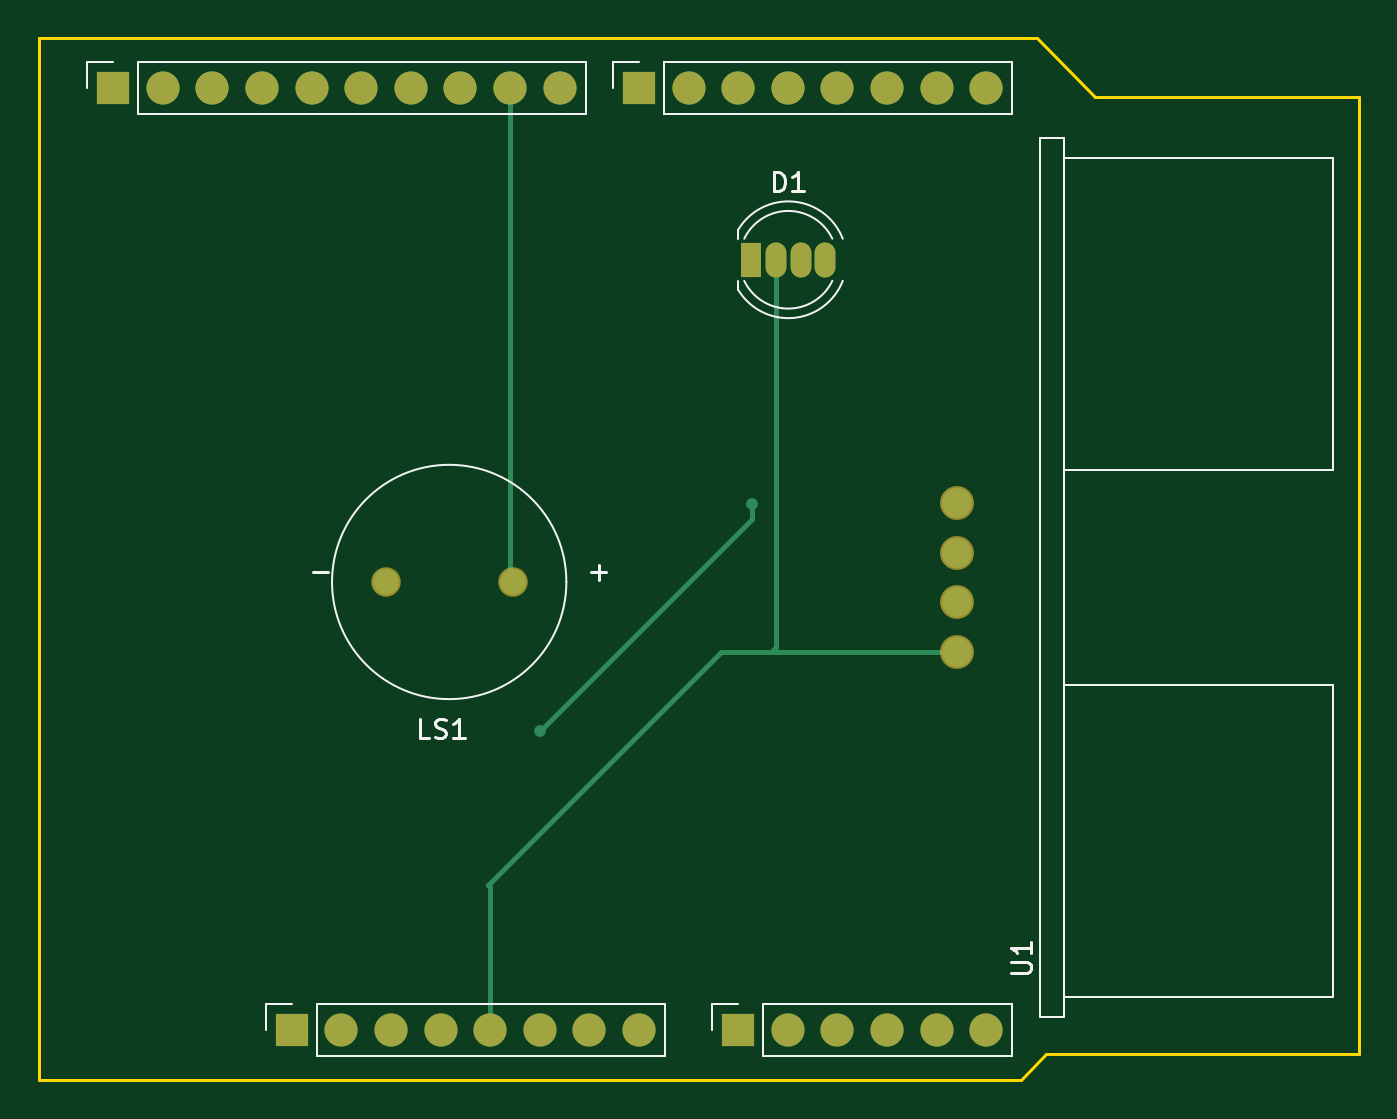
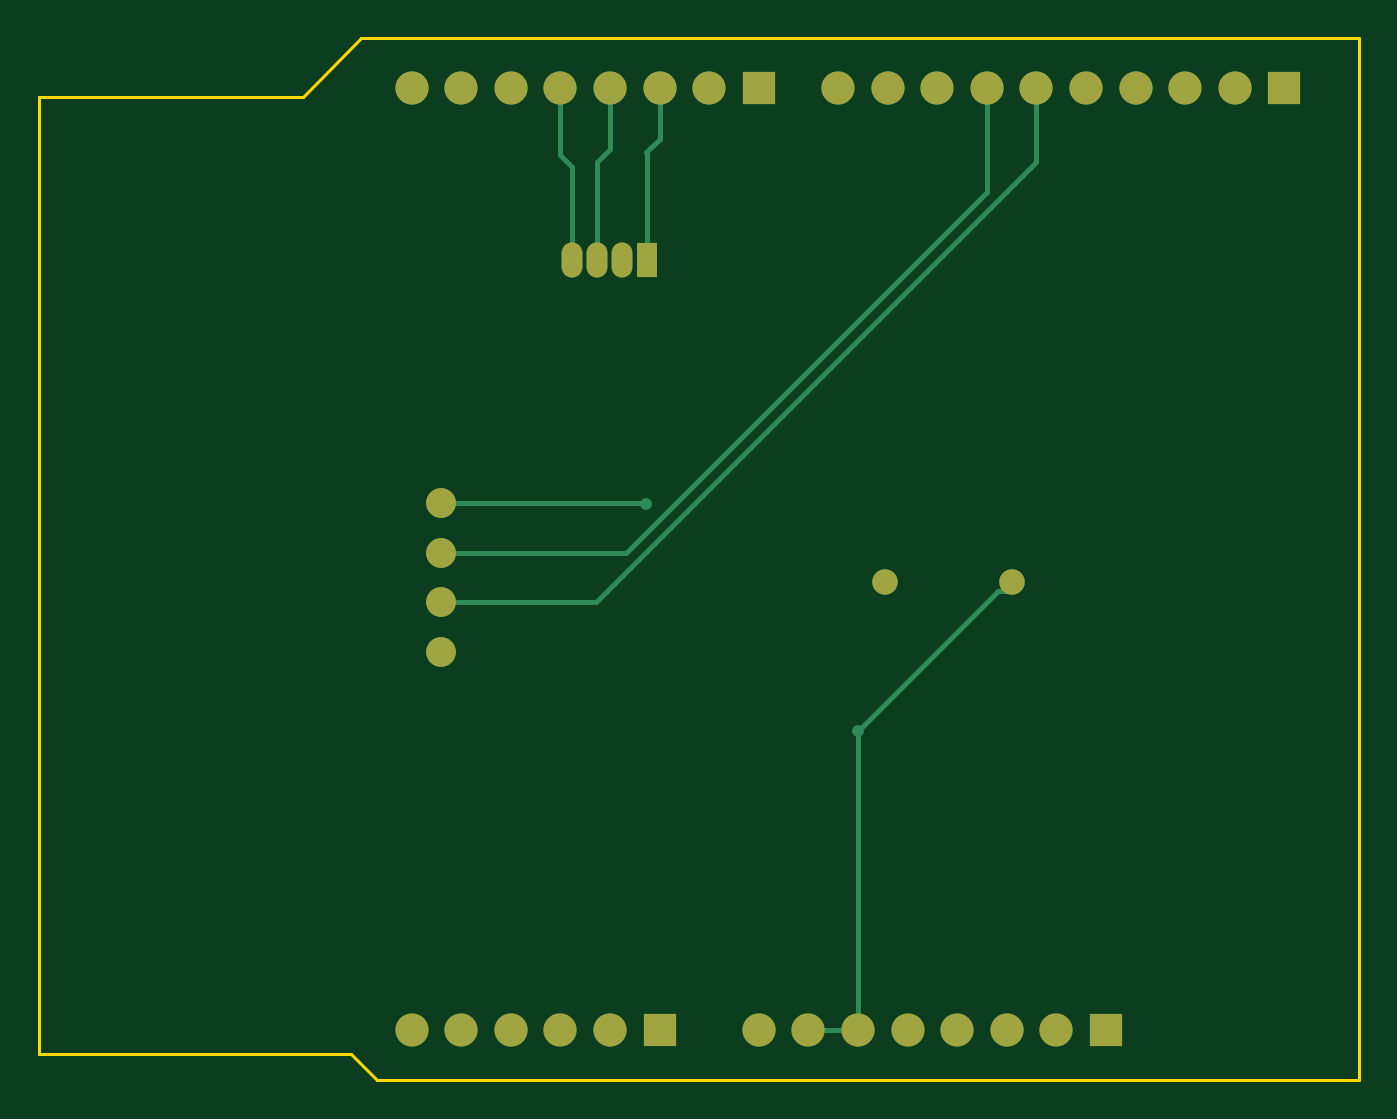
Circuit board: 7 layer files. Board 67.6 x 53.3 mm.
- bottom_copper: bubble_detector_v2-B_Cu.gbr (5044 bytes)
- bottom_mask: bubble_detector_v2-B_Mask.gbr (1937 bytes)
- bottom_silk: bubble_detector_v2-B_Silkscreen.gbr (479 bytes)
- outline: bubble_detector_v2-Edge_Cuts.gbr (1031 bytes)
- top_copper: bubble_detector_v2-F_Cu.gbr (4409 bytes)
- top_mask: bubble_detector_v2-F_Mask.gbr (1937 bytes)
- top_silk: bubble_detector_v2-F_Silkscreen.gbr (6370 bytes)

=== bottom_copper: bubble_detector_v2-B_Cu.gbr ===
%TF.GenerationSoftware,KiCad,Pcbnew,9.0.0*%
%TF.CreationDate,2025-02-27T00:07:18-07:00*%
%TF.ProjectId,bubble_detector_v2.1,62756262-6c65-45f6-9465-746563746f72,rev?*%
%TF.SameCoordinates,Original*%
%TF.FileFunction,Copper,L2,Bot*%
%TF.FilePolarity,Positive*%
%FSLAX46Y46*%
G04 Gerber Fmt 4.6, Leading zero omitted, Abs format (unit mm)*
G04 Created by KiCad (PCBNEW 9.0.0) date 2025-02-27 00:07:18*
%MOMM*%
%LPD*%
G01*
G04 APERTURE LIST*
%TA.AperFunction,ComponentPad*%
%ADD10O,1.070000X1.800000*%
%TD*%
%TA.AperFunction,ComponentPad*%
%ADD11R,1.070000X1.800000*%
%TD*%
%TA.AperFunction,ComponentPad*%
%ADD12C,1.308000*%
%TD*%
%TA.AperFunction,ComponentPad*%
%ADD13R,1.700000X1.700000*%
%TD*%
%TA.AperFunction,ComponentPad*%
%ADD14O,1.700000X1.700000*%
%TD*%
%TA.AperFunction,ComponentPad*%
%ADD15C,1.530000*%
%TD*%
%TA.AperFunction,ViaPad*%
%ADD16C,0.600000*%
%TD*%
%TA.AperFunction,Conductor*%
%ADD17C,0.250000*%
%TD*%
G04 APERTURE END LIST*
D10*
%TO.P,D1,4,BK*%
%TO.N,/\u002A3*%
X140190000Y-58310000D03*
%TO.P,D1,3,GK*%
%TO.N,/4*%
X138920000Y-58310000D03*
%TO.P,D1,2,A*%
%TO.N,+5V*%
X137650000Y-58310000D03*
D11*
%TO.P,D1,1,RK*%
%TO.N,/\u002A5*%
X136380000Y-58310000D03*
%TD*%
D12*
%TO.P,LS1,N*%
%TO.N,GND1*%
X117670000Y-74810000D03*
%TO.P,LS1,P*%
%TO.N,/\u002A9*%
X124170000Y-74810000D03*
%TD*%
D13*
%TO.P,J1,1,Pin_1*%
%TO.N,unconnected-(J1-Pin_1-Pad1)*%
X112860000Y-97770000D03*
D14*
%TO.P,J1,2,Pin_2*%
%TO.N,/IOREF*%
X115400000Y-97770000D03*
%TO.P,J1,3,Pin_3*%
%TO.N,/~{RESET}*%
X117940000Y-97770000D03*
%TO.P,J1,4,Pin_4*%
%TO.N,+3V3*%
X120480000Y-97770000D03*
%TO.P,J1,5,Pin_5*%
%TO.N,+5V*%
X123020000Y-97770000D03*
%TO.P,J1,6,Pin_6*%
%TO.N,GND1*%
X125560000Y-97770000D03*
%TO.P,J1,7,Pin_7*%
X128100000Y-97770000D03*
%TO.P,J1,8,Pin_8*%
%TO.N,VCC*%
X130640000Y-97770000D03*
%TD*%
D13*
%TO.P,J3,1,Pin_1*%
%TO.N,/A0*%
X135720000Y-97770000D03*
D14*
%TO.P,J3,2,Pin_2*%
%TO.N,/A1*%
X138260000Y-97770000D03*
%TO.P,J3,3,Pin_3*%
%TO.N,/A2*%
X140800000Y-97770000D03*
%TO.P,J3,4,Pin_4*%
%TO.N,/A3*%
X143340000Y-97770000D03*
%TO.P,J3,5,Pin_5*%
%TO.N,/SDA{slash}A4_1*%
X145880000Y-97770000D03*
%TO.P,J3,6,Pin_6*%
%TO.N,/SCL{slash}A5_1*%
X148420000Y-97770000D03*
%TD*%
D13*
%TO.P,J2,1,Pin_1*%
%TO.N,/SCL{slash}A5_2*%
X103716000Y-49510000D03*
D14*
%TO.P,J2,2,Pin_2*%
%TO.N,/SDA{slash}A4_2*%
X106256000Y-49510000D03*
%TO.P,J2,3,Pin_3*%
%TO.N,/AREF*%
X108796000Y-49510000D03*
%TO.P,J2,4,Pin_4*%
%TO.N,GND2*%
X111336000Y-49510000D03*
%TO.P,J2,5,Pin_5*%
%TO.N,/13*%
X113876000Y-49510000D03*
%TO.P,J2,6,Pin_6*%
%TO.N,/12*%
X116416000Y-49510000D03*
%TO.P,J2,7,Pin_7*%
%TO.N,/\u002A11*%
X118956000Y-49510000D03*
%TO.P,J2,8,Pin_8*%
%TO.N,/\u002A10*%
X121496000Y-49510000D03*
%TO.P,J2,9,Pin_9*%
%TO.N,/\u002A9*%
X124036000Y-49510000D03*
%TO.P,J2,10,Pin_10*%
%TO.N,/8*%
X126576000Y-49510000D03*
%TD*%
D13*
%TO.P,J4,1,Pin_1*%
%TO.N,/7*%
X130640000Y-49510000D03*
D14*
%TO.P,J4,2,Pin_2*%
%TO.N,/\u002A6*%
X133180000Y-49510000D03*
%TO.P,J4,3,Pin_3*%
%TO.N,/\u002A5*%
X135720000Y-49510000D03*
%TO.P,J4,4,Pin_4*%
%TO.N,/4*%
X138260000Y-49510000D03*
%TO.P,J4,5,Pin_5*%
%TO.N,/\u002A3*%
X140800000Y-49510000D03*
%TO.P,J4,6,Pin_6*%
%TO.N,/2*%
X143340000Y-49510000D03*
%TO.P,J4,7,Pin_7*%
%TO.N,/TX{slash}1*%
X145880000Y-49510000D03*
%TO.P,J4,8,Pin_8*%
%TO.N,/RX{slash}0*%
X148420000Y-49510000D03*
%TD*%
D15*
%TO.P,U1,1,VCC*%
%TO.N,+5V*%
X146920000Y-78390000D03*
%TO.P,U1,2,TRIG*%
%TO.N,/12*%
X146920000Y-75850000D03*
%TO.P,U1,3,ECHO*%
%TO.N,/\u002A11*%
X146920000Y-73310000D03*
%TO.P,U1,4,GND*%
%TO.N,GND1*%
X146920000Y-70770000D03*
%TD*%
D16*
%TO.N,GND1*%
X136420000Y-70811000D03*
X125560000Y-82450000D03*
%TD*%
D17*
%TO.N,GND1*%
X125560000Y-97770000D02*
X128100000Y-97770000D01*
X136461000Y-70770000D02*
X146920000Y-70770000D01*
X136420000Y-70811000D02*
X136461000Y-70770000D01*
%TO.N,/\u002A11*%
X118956000Y-54846000D02*
X137420000Y-73310000D01*
X118956000Y-49510000D02*
X118956000Y-54846000D01*
X137420000Y-73310000D02*
X146920000Y-73310000D01*
%TO.N,/12*%
X138960000Y-75850000D02*
X146920000Y-75850000D01*
X116416000Y-53306000D02*
X138960000Y-75850000D01*
X116416000Y-49510000D02*
X116416000Y-53306000D01*
%TO.N,GND1*%
X125560000Y-82450000D02*
X118371000Y-75261000D01*
X118371000Y-75261000D02*
X117670000Y-75261000D01*
X125560000Y-97770000D02*
X125560000Y-82450000D01*
%TO.N,/\u002A3*%
X140800000Y-52930000D02*
X140800000Y-49510000D01*
X140190000Y-53540000D02*
X140800000Y-52930000D01*
X140190000Y-58310000D02*
X140190000Y-53540000D01*
%TO.N,/4*%
X138260000Y-52650000D02*
X138260000Y-49510000D01*
X138920000Y-53310000D02*
X138260000Y-52650000D01*
X138920000Y-58310000D02*
X138920000Y-53310000D01*
%TO.N,/\u002A5*%
X136420000Y-52810000D02*
X136380000Y-52850000D01*
X135720000Y-52110000D02*
X136420000Y-52810000D01*
X136380000Y-52850000D02*
X136380000Y-58310000D01*
X135720000Y-49510000D02*
X135720000Y-52110000D01*
%TD*%
M02*

=== bottom_mask: bubble_detector_v2-B_Mask.gbr ===
%TF.GenerationSoftware,KiCad,Pcbnew,9.0.0*%
%TF.CreationDate,2025-02-27T00:07:18-07:00*%
%TF.ProjectId,bubble_detector_v2.1,62756262-6c65-45f6-9465-746563746f72,rev?*%
%TF.SameCoordinates,Original*%
%TF.FileFunction,Soldermask,Bot*%
%TF.FilePolarity,Negative*%
%FSLAX46Y46*%
G04 Gerber Fmt 4.6, Leading zero omitted, Abs format (unit mm)*
G04 Created by KiCad (PCBNEW 9.0.0) date 2025-02-27 00:07:18*
%MOMM*%
%LPD*%
G01*
G04 APERTURE LIST*
%ADD10O,1.070000X1.800000*%
%ADD11R,1.070000X1.800000*%
%ADD12C,1.308000*%
%ADD13R,1.700000X1.700000*%
%ADD14O,1.700000X1.700000*%
%ADD15C,1.530000*%
G04 APERTURE END LIST*
D10*
%TO.C,D1*%
X140190000Y-58310000D03*
X138920000Y-58310000D03*
X137650000Y-58310000D03*
D11*
X136380000Y-58310000D03*
%TD*%
D12*
%TO.C,LS1*%
X117670000Y-74810000D03*
X124170000Y-74810000D03*
%TD*%
D13*
%TO.C,J1*%
X112860000Y-97770000D03*
D14*
X115400000Y-97770000D03*
X117940000Y-97770000D03*
X120480000Y-97770000D03*
X123020000Y-97770000D03*
X125560000Y-97770000D03*
X128100000Y-97770000D03*
X130640000Y-97770000D03*
%TD*%
D13*
%TO.C,J3*%
X135720000Y-97770000D03*
D14*
X138260000Y-97770000D03*
X140800000Y-97770000D03*
X143340000Y-97770000D03*
X145880000Y-97770000D03*
X148420000Y-97770000D03*
%TD*%
D13*
%TO.C,J2*%
X103716000Y-49510000D03*
D14*
X106256000Y-49510000D03*
X108796000Y-49510000D03*
X111336000Y-49510000D03*
X113876000Y-49510000D03*
X116416000Y-49510000D03*
X118956000Y-49510000D03*
X121496000Y-49510000D03*
X124036000Y-49510000D03*
X126576000Y-49510000D03*
%TD*%
D13*
%TO.C,J4*%
X130640000Y-49510000D03*
D14*
X133180000Y-49510000D03*
X135720000Y-49510000D03*
X138260000Y-49510000D03*
X140800000Y-49510000D03*
X143340000Y-49510000D03*
X145880000Y-49510000D03*
X148420000Y-49510000D03*
%TD*%
D15*
%TO.C,U1*%
X146920000Y-78390000D03*
X146920000Y-75850000D03*
X146920000Y-73310000D03*
X146920000Y-70770000D03*
%TD*%
M02*

=== bottom_silk: bubble_detector_v2-B_Silkscreen.gbr ===
%TF.GenerationSoftware,KiCad,Pcbnew,9.0.0*%
%TF.CreationDate,2025-02-27T00:07:18-07:00*%
%TF.ProjectId,bubble_detector_v2.1,62756262-6c65-45f6-9465-746563746f72,rev?*%
%TF.SameCoordinates,Original*%
%TF.FileFunction,Legend,Bot*%
%TF.FilePolarity,Positive*%
%FSLAX46Y46*%
G04 Gerber Fmt 4.6, Leading zero omitted, Abs format (unit mm)*
G04 Created by KiCad (PCBNEW 9.0.0) date 2025-02-27 00:07:18*
%MOMM*%
%LPD*%
G01*
G04 APERTURE LIST*
G04 APERTURE END LIST*
M02*

=== outline: bubble_detector_v2-Edge_Cuts.gbr ===
%TF.GenerationSoftware,KiCad,Pcbnew,9.0.0*%
%TF.CreationDate,2025-02-27T00:07:18-07:00*%
%TF.ProjectId,bubble_detector_v2.1,62756262-6c65-45f6-9465-746563746f72,rev?*%
%TF.SameCoordinates,Original*%
%TF.FileFunction,Profile,NP*%
%FSLAX46Y46*%
G04 Gerber Fmt 4.6, Leading zero omitted, Abs format (unit mm)*
G04 Created by KiCad (PCBNEW 9.0.0) date 2025-02-27 00:07:18*
%MOMM*%
%LPD*%
G01*
G04 APERTURE LIST*
%TA.AperFunction,Profile*%
%ADD10C,0.150000*%
%TD*%
G04 APERTURE END LIST*
D10*
X167500000Y-50000000D02*
X167500000Y-99000000D01*
X151000000Y-46970000D02*
X154000000Y-50000000D01*
X151500000Y-99000000D02*
X150198000Y-100310000D01*
X152000000Y-99000000D02*
X151500000Y-99000000D01*
X152500000Y-99000000D02*
X152000000Y-99000000D01*
X167500000Y-99000000D02*
X152500000Y-99000000D01*
X167500000Y-50000000D02*
X154000000Y-50000000D01*
X99920000Y-100310000D02*
X99920000Y-46970000D01*
X150198000Y-100310000D02*
X99920000Y-100310000D01*
X99920000Y-46970000D02*
X151000000Y-46970000D01*
M02*

=== top_copper: bubble_detector_v2-F_Cu.gbr ===
%TF.GenerationSoftware,KiCad,Pcbnew,9.0.0*%
%TF.CreationDate,2025-02-27T00:07:18-07:00*%
%TF.ProjectId,bubble_detector_v2.1,62756262-6c65-45f6-9465-746563746f72,rev?*%
%TF.SameCoordinates,Original*%
%TF.FileFunction,Copper,L1,Top*%
%TF.FilePolarity,Positive*%
%FSLAX46Y46*%
G04 Gerber Fmt 4.6, Leading zero omitted, Abs format (unit mm)*
G04 Created by KiCad (PCBNEW 9.0.0) date 2025-02-27 00:07:18*
%MOMM*%
%LPD*%
G01*
G04 APERTURE LIST*
%TA.AperFunction,ComponentPad*%
%ADD10O,1.070000X1.800000*%
%TD*%
%TA.AperFunction,ComponentPad*%
%ADD11R,1.070000X1.800000*%
%TD*%
%TA.AperFunction,ComponentPad*%
%ADD12C,1.308000*%
%TD*%
%TA.AperFunction,ComponentPad*%
%ADD13R,1.700000X1.700000*%
%TD*%
%TA.AperFunction,ComponentPad*%
%ADD14O,1.700000X1.700000*%
%TD*%
%TA.AperFunction,ComponentPad*%
%ADD15C,1.530000*%
%TD*%
%TA.AperFunction,ViaPad*%
%ADD16C,0.600000*%
%TD*%
%TA.AperFunction,Conductor*%
%ADD17C,0.250000*%
%TD*%
G04 APERTURE END LIST*
D10*
%TO.P,D1,4,BK*%
%TO.N,/\u002A3*%
X140190000Y-58310000D03*
%TO.P,D1,3,GK*%
%TO.N,/4*%
X138920000Y-58310000D03*
%TO.P,D1,2,A*%
%TO.N,+5V*%
X137650000Y-58310000D03*
D11*
%TO.P,D1,1,RK*%
%TO.N,/\u002A5*%
X136380000Y-58310000D03*
%TD*%
D12*
%TO.P,LS1,N*%
%TO.N,GND1*%
X117670000Y-74810000D03*
%TO.P,LS1,P*%
%TO.N,/\u002A9*%
X124170000Y-74810000D03*
%TD*%
D13*
%TO.P,J1,1,Pin_1*%
%TO.N,unconnected-(J1-Pin_1-Pad1)*%
X112860000Y-97770000D03*
D14*
%TO.P,J1,2,Pin_2*%
%TO.N,/IOREF*%
X115400000Y-97770000D03*
%TO.P,J1,3,Pin_3*%
%TO.N,/~{RESET}*%
X117940000Y-97770000D03*
%TO.P,J1,4,Pin_4*%
%TO.N,+3V3*%
X120480000Y-97770000D03*
%TO.P,J1,5,Pin_5*%
%TO.N,+5V*%
X123020000Y-97770000D03*
%TO.P,J1,6,Pin_6*%
%TO.N,GND1*%
X125560000Y-97770000D03*
%TO.P,J1,7,Pin_7*%
X128100000Y-97770000D03*
%TO.P,J1,8,Pin_8*%
%TO.N,VCC*%
X130640000Y-97770000D03*
%TD*%
D13*
%TO.P,J3,1,Pin_1*%
%TO.N,/A0*%
X135720000Y-97770000D03*
D14*
%TO.P,J3,2,Pin_2*%
%TO.N,/A1*%
X138260000Y-97770000D03*
%TO.P,J3,3,Pin_3*%
%TO.N,/A2*%
X140800000Y-97770000D03*
%TO.P,J3,4,Pin_4*%
%TO.N,/A3*%
X143340000Y-97770000D03*
%TO.P,J3,5,Pin_5*%
%TO.N,/SDA{slash}A4_1*%
X145880000Y-97770000D03*
%TO.P,J3,6,Pin_6*%
%TO.N,/SCL{slash}A5_1*%
X148420000Y-97770000D03*
%TD*%
D13*
%TO.P,J2,1,Pin_1*%
%TO.N,/SCL{slash}A5_2*%
X103716000Y-49510000D03*
D14*
%TO.P,J2,2,Pin_2*%
%TO.N,/SDA{slash}A4_2*%
X106256000Y-49510000D03*
%TO.P,J2,3,Pin_3*%
%TO.N,/AREF*%
X108796000Y-49510000D03*
%TO.P,J2,4,Pin_4*%
%TO.N,GND2*%
X111336000Y-49510000D03*
%TO.P,J2,5,Pin_5*%
%TO.N,/13*%
X113876000Y-49510000D03*
%TO.P,J2,6,Pin_6*%
%TO.N,/12*%
X116416000Y-49510000D03*
%TO.P,J2,7,Pin_7*%
%TO.N,/\u002A11*%
X118956000Y-49510000D03*
%TO.P,J2,8,Pin_8*%
%TO.N,/\u002A10*%
X121496000Y-49510000D03*
%TO.P,J2,9,Pin_9*%
%TO.N,/\u002A9*%
X124036000Y-49510000D03*
%TO.P,J2,10,Pin_10*%
%TO.N,/8*%
X126576000Y-49510000D03*
%TD*%
D13*
%TO.P,J4,1,Pin_1*%
%TO.N,/7*%
X130640000Y-49510000D03*
D14*
%TO.P,J4,2,Pin_2*%
%TO.N,/\u002A6*%
X133180000Y-49510000D03*
%TO.P,J4,3,Pin_3*%
%TO.N,/\u002A5*%
X135720000Y-49510000D03*
%TO.P,J4,4,Pin_4*%
%TO.N,/4*%
X138260000Y-49510000D03*
%TO.P,J4,5,Pin_5*%
%TO.N,/\u002A3*%
X140800000Y-49510000D03*
%TO.P,J4,6,Pin_6*%
%TO.N,/2*%
X143340000Y-49510000D03*
%TO.P,J4,7,Pin_7*%
%TO.N,/TX{slash}1*%
X145880000Y-49510000D03*
%TO.P,J4,8,Pin_8*%
%TO.N,/RX{slash}0*%
X148420000Y-49510000D03*
%TD*%
D15*
%TO.P,U1,1,VCC*%
%TO.N,+5V*%
X146920000Y-78390000D03*
%TO.P,U1,2,TRIG*%
%TO.N,/12*%
X146920000Y-75850000D03*
%TO.P,U1,3,ECHO*%
%TO.N,/\u002A11*%
X146920000Y-73310000D03*
%TO.P,U1,4,GND*%
%TO.N,GND1*%
X146920000Y-70770000D03*
%TD*%
D16*
%TO.N,GND1*%
X136420000Y-70811000D03*
X125560000Y-82450000D03*
%TD*%
D17*
%TO.N,GND1*%
X136420000Y-71590000D02*
X136420000Y-70811000D01*
X125560000Y-82450000D02*
X136420000Y-71590000D01*
%TO.N,+5V*%
X137650000Y-78160000D02*
X137420000Y-78390000D01*
X137650000Y-58310000D02*
X137650000Y-78160000D01*
X134840000Y-78390000D02*
X137420000Y-78390000D01*
X137420000Y-78390000D02*
X146920000Y-78390000D01*
X122920000Y-90310000D02*
X134840000Y-78390000D01*
X123020000Y-90410000D02*
X122920000Y-90310000D01*
X123020000Y-97770000D02*
X123020000Y-90410000D01*
%TO.N,/\u002A9*%
X124036000Y-74676000D02*
X124170000Y-74810000D01*
X124036000Y-49510000D02*
X124036000Y-74676000D01*
%TD*%
M02*

=== top_mask: bubble_detector_v2-F_Mask.gbr ===
%TF.GenerationSoftware,KiCad,Pcbnew,9.0.0*%
%TF.CreationDate,2025-02-27T00:07:18-07:00*%
%TF.ProjectId,bubble_detector_v2.1,62756262-6c65-45f6-9465-746563746f72,rev?*%
%TF.SameCoordinates,Original*%
%TF.FileFunction,Soldermask,Top*%
%TF.FilePolarity,Negative*%
%FSLAX46Y46*%
G04 Gerber Fmt 4.6, Leading zero omitted, Abs format (unit mm)*
G04 Created by KiCad (PCBNEW 9.0.0) date 2025-02-27 00:07:18*
%MOMM*%
%LPD*%
G01*
G04 APERTURE LIST*
%ADD10O,1.070000X1.800000*%
%ADD11R,1.070000X1.800000*%
%ADD12C,1.512000*%
%ADD13R,1.700000X1.700000*%
%ADD14O,1.700000X1.700000*%
%ADD15C,1.734000*%
G04 APERTURE END LIST*
D10*
%TO.C,D1*%
X140190000Y-58310000D03*
X138920000Y-58310000D03*
X137650000Y-58310000D03*
D11*
X136380000Y-58310000D03*
%TD*%
D12*
%TO.C,LS1*%
X117670000Y-74810000D03*
X124170000Y-74810000D03*
%TD*%
D13*
%TO.C,J1*%
X112860000Y-97770000D03*
D14*
X115400000Y-97770000D03*
X117940000Y-97770000D03*
X120480000Y-97770000D03*
X123020000Y-97770000D03*
X125560000Y-97770000D03*
X128100000Y-97770000D03*
X130640000Y-97770000D03*
%TD*%
D13*
%TO.C,J3*%
X135720000Y-97770000D03*
D14*
X138260000Y-97770000D03*
X140800000Y-97770000D03*
X143340000Y-97770000D03*
X145880000Y-97770000D03*
X148420000Y-97770000D03*
%TD*%
D13*
%TO.C,J2*%
X103716000Y-49510000D03*
D14*
X106256000Y-49510000D03*
X108796000Y-49510000D03*
X111336000Y-49510000D03*
X113876000Y-49510000D03*
X116416000Y-49510000D03*
X118956000Y-49510000D03*
X121496000Y-49510000D03*
X124036000Y-49510000D03*
X126576000Y-49510000D03*
%TD*%
D13*
%TO.C,J4*%
X130640000Y-49510000D03*
D14*
X133180000Y-49510000D03*
X135720000Y-49510000D03*
X138260000Y-49510000D03*
X140800000Y-49510000D03*
X143340000Y-49510000D03*
X145880000Y-49510000D03*
X148420000Y-49510000D03*
%TD*%
D15*
%TO.C,U1*%
X146920000Y-78390000D03*
X146920000Y-75850000D03*
X146920000Y-73310000D03*
X146920000Y-70770000D03*
%TD*%
M02*

=== top_silk: bubble_detector_v2-F_Silkscreen.gbr (6370 bytes, source omitted) ===
